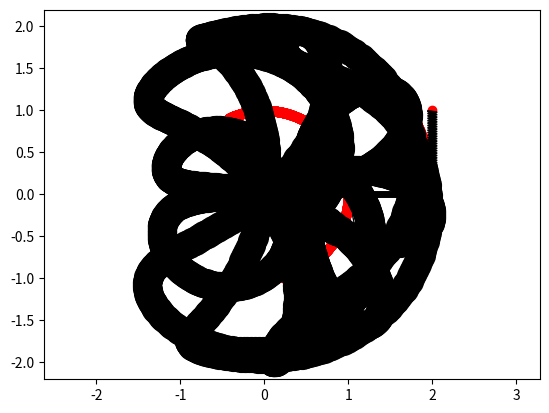

Reproduce this figure in Python.
import matplotlib.pyplot as plt
import numpy as np
from matplotlib.animation import FuncAnimation

fig = plt.figure()
gr = fig.add_subplot(1, 1, 1)
gr.axis('equal')

# Дано:
a = b = l0 = 1
DE = 2 * a

# Задаю функции phi(t) и psi(t) 

step = 3000

t = np.linspace(0, 10, step)
phi = 2 * np.sin(6 * t)
psi = 5 * t + 0.2 * np.cos(6 * t)


# Балка DE
Xd = 0
Yd = 0

Xe = Xd + DE * np.cos(phi)
Ye = Yd + DE * np.sin(phi)

balkaDE = gr.plot([Xd, Xe[0]], [Yd, Ye[0]], color='black', linewidth=5)[0]
pD = gr.plot(Xd, Yd, marker='o', color='r')[0]
pE = gr.plot(Xe, Ye, marker='o', color='r')[0]

# Пружина

Xc = DE
Yc = l0

pC = gr.plot(Xc, Yc, marker='o', color='r')[0]

def get_spring(coils, width, start, end):
    start, end = np.array(start).reshape((2,)), np.array(end).reshape((2,))
    len = np.linalg.norm(np.subtract(end, start))
    u_t = np.subtract(end, start) / len
    u_n = np.array([[0, -1], [1, 0]]).dot(u_t)
    spring_coords = np.zeros((2, coils + 2))
    spring_coords[:,0], spring_coords[:,-1] = start, end
    normal_dist = np.sqrt(max(0, width ** 2 - (len ** 2 / coils ** 2))) / 2
    for i in np.arange(1, coils + 1):
        spring_coords[:,-i] = (start 
                               + ((len * (2 * i - 1) * u_t) / (2 * coils)) 
                               + (normal_dist * (-1) ** i * u_n))
    return spring_coords[0,2:], spring_coords[1,2:]



pS = gr.plot(*get_spring(70, 0.1, [Xe[0], Ye[0]], [Xc, Yc]), color='black')[0]

# Стержень AB

Xa = Xd + DE / 2 * np.cos(phi)
Ya = Yd + DE / 2 * np.sin(phi)

Xb = Xa + b * np.cos(psi - np.pi / 2)
Yb = Ya + b * np.sin(psi - np.pi / 2)

sterjenAB = gr.plot([Xa[0], Xb[0]], [Ya[0], Yb[0]], color='black', linewidth=1)[0]
pA = gr.plot(Xa, Ya, marker='o', color='r')[0]
pB = gr.plot(Xb, Yb, marker='o', color='black', markersize = 20)[0]


def run(i):
    balkaDE.set_data([Xd, Xe[i]], [Yd, Ye[i]])
    pE.set_data(Xe[i], Ye[i])
    pS.set_data(*get_spring(70,0.1, [Xe[i], Ye[i]], [Xc, Yc]))
    pA.set_data(Xa[i],Ya[i])
    pB.set_data(Xb[i], Yb[i])
    sterjenAB.set_data([Xa[i], Xb[i]], [Ya[i], Yb[i]])

anim = FuncAnimation(fig, run, frames = step, interval = 1)

plt.show()
